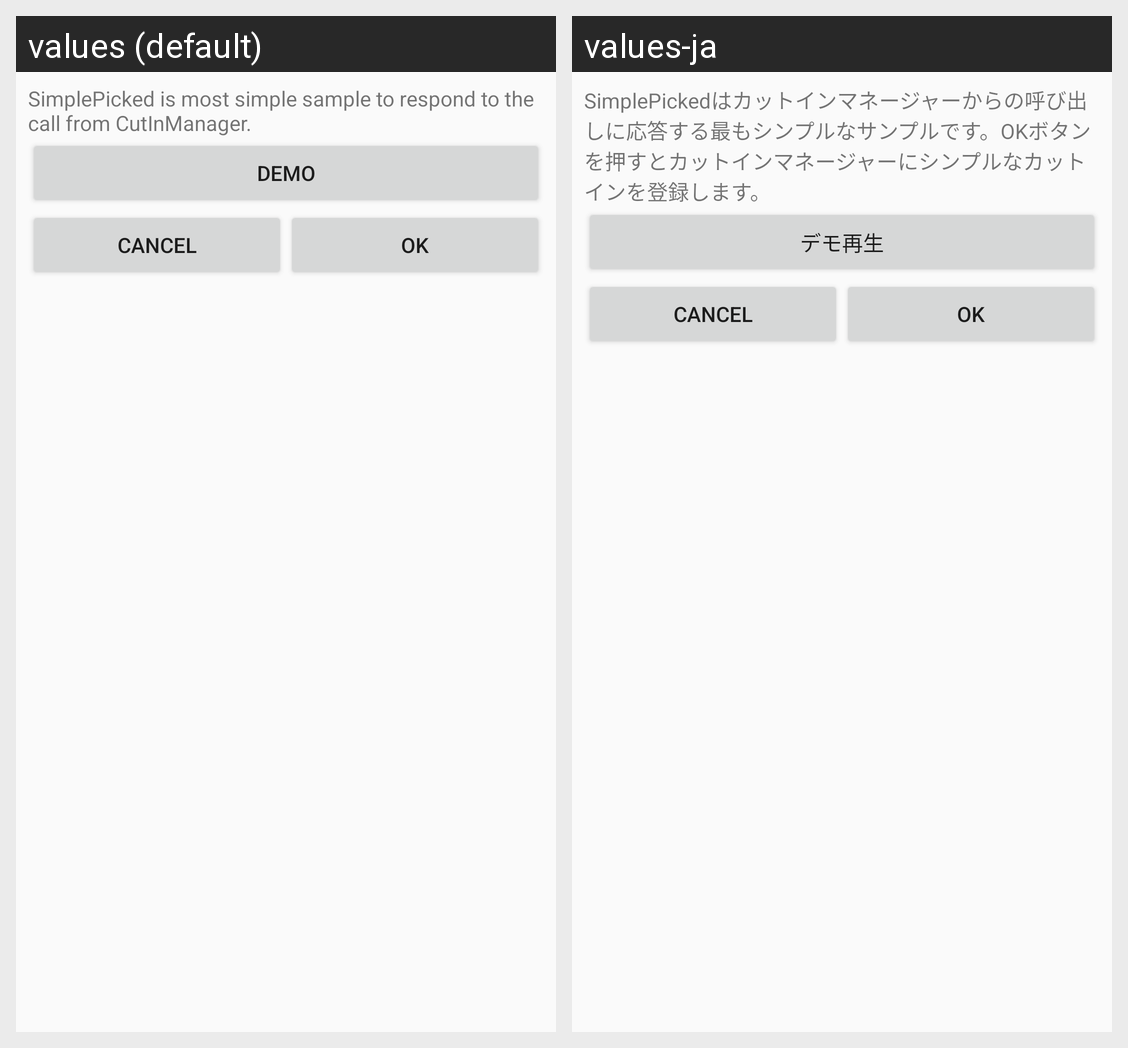

The same Android screen rendered under two of its app's locales, left to right. List the strings drawn on it with the default value and each locale's translation.
Android screen res/layout/activity_simplepicked_picked.xml rendered under 2 locales, left to right: values (default), values-ja. Device: Nexus 5 (rendered at 1080×1920; each locale shown at half size, 540×960, under a caption strip naming it); theme AppTheme.
Strings drawn on this screen, with the default value and each locale's value (text and hints the layout hard-codes, and strings that could not be matched under every locale, appear in the picture but are not listed):

simplepickedactivity_message
  values: SimplePicked is most simple sample to respond to the call from CutInManager.
  values-ja: SimplePickedはカットインマネージャーからの呼び出しに応答する最もシンプルなサンプルです。OKボタンを押すとカットインマネージャーにシンプルなカットインを登録します。

demo
  values: DEMO
  values-ja: デモ再生
